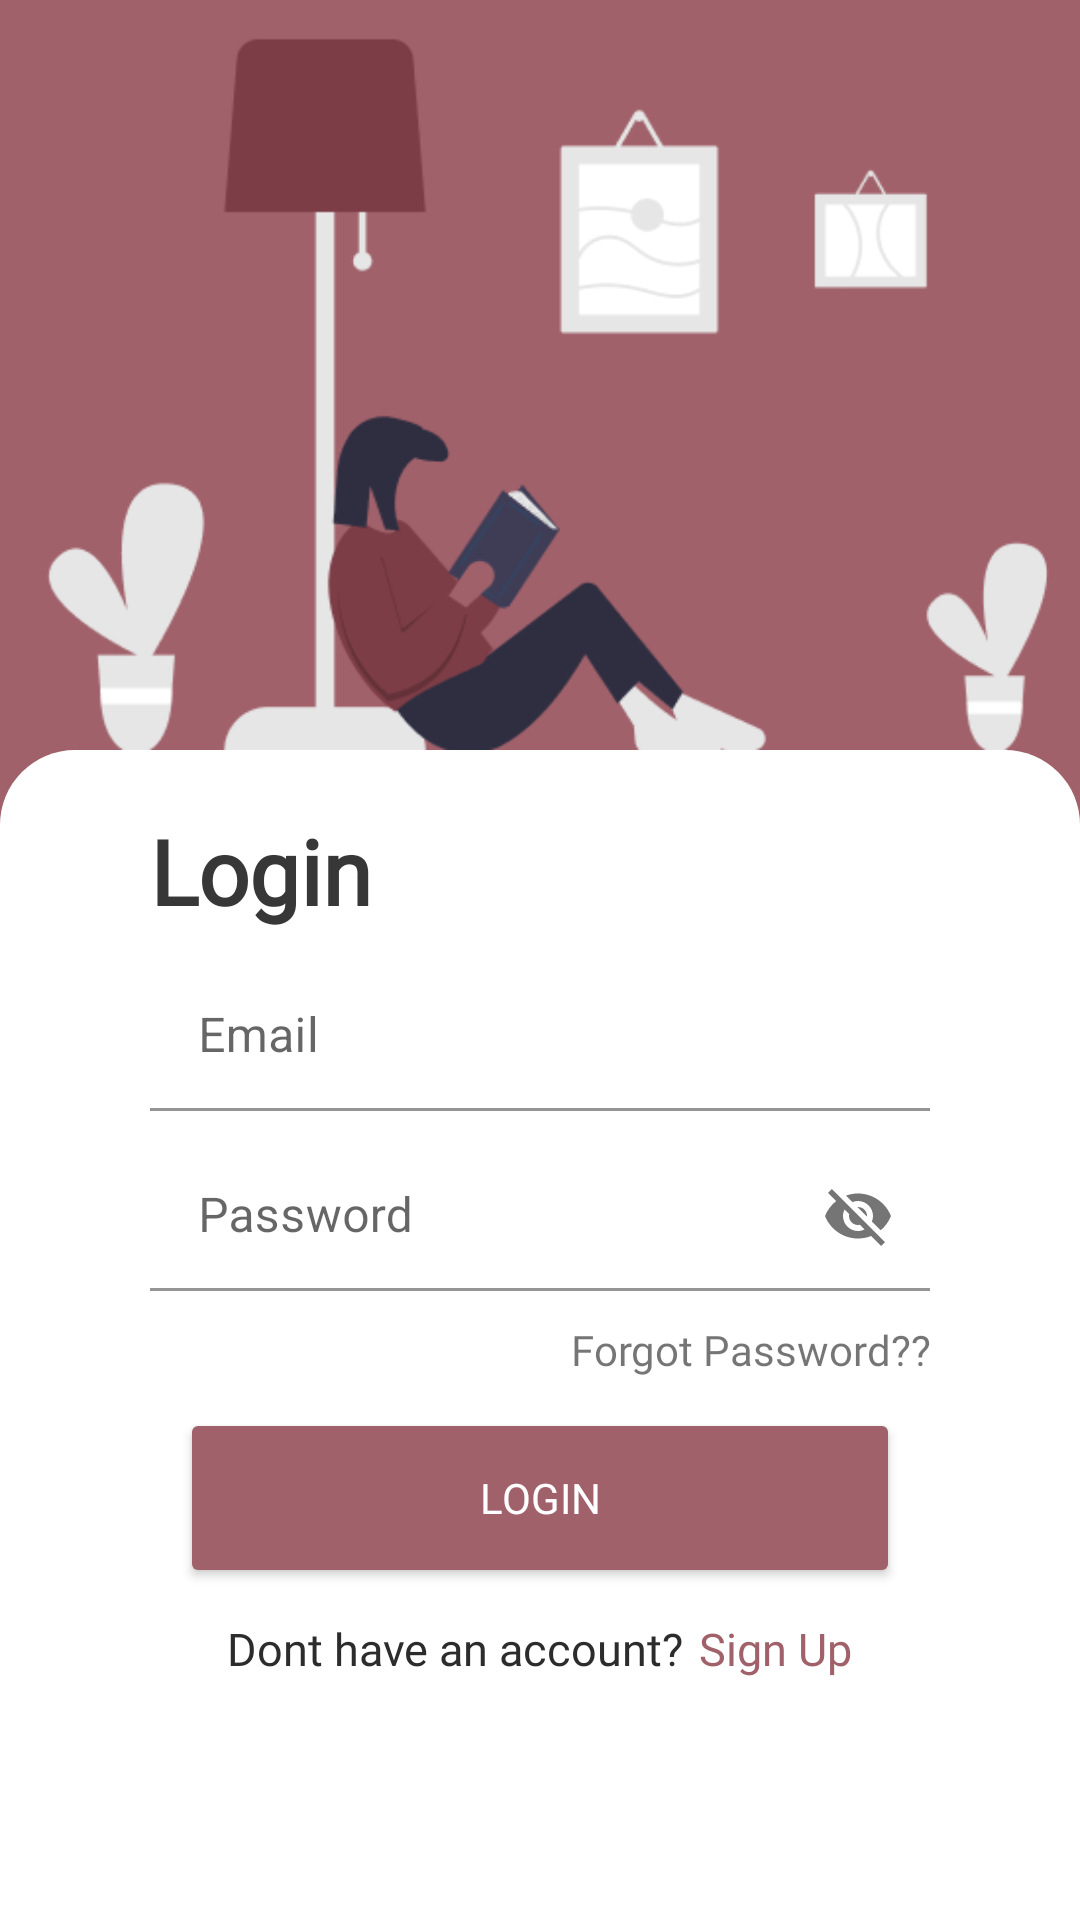

Write the Android layout XML for this screen, with the resource values it uses.
<!-- AndroidManifest.xml: application theme Theme.Elibary -->
<!-- res/layout/activity_login.xml -->
<?xml version="1.0" encoding="utf-8"?>
<androidx.constraintlayout.widget.ConstraintLayout xmlns:android="http://schemas.android.com/apk/res/android"
    xmlns:app="http://schemas.android.com/apk/res-auto"
    xmlns:tools="http://schemas.android.com/tools"
    android:layout_width="match_parent"
    android:layout_height="match_parent"

    tools:context=".login">
    <ScrollView
        android:id="@+id/scroll"
        android:layout_width="match_parent"
        android:layout_height="0dp"
        app:layout_constraintTop_toTopOf="parent"
        app:layout_constraintEnd_toEndOf="parent"
        app:layout_constraintStart_toStartOf="parent"
        >
    <LinearLayout
        android:layout_width="match_parent"
        android:layout_height="wrap_content"

        android:orientation="vertical"
        android:background="#A0616A"
        >
    <LinearLayout
        android:layout_width="match_parent"
        android:layout_height="wrap_content"
        android:orientation="vertical"
        >
  <ImageView
      android:layout_width="match_parent"
      android:layout_height="250dp"
      android:src="@drawable/frame1"
      />
<LinearLayout
    android:layout_width="match_parent"
    android:layout_height="match_parent"
    android:orientation="vertical"
    android:background="@drawable/bglogin"
    >
    <TextView
        android:layout_width="match_parent"
        android:layout_height="wrap_content"
        android:text="Login"
        android:layout_gravity="center"
        android:gravity="left"
        android:layout_marginStart="50dp"
        android:layout_marginTop="20dp"
        android:layout_marginEnd="50dp"
        android:textSize="30dp"
        android:textStyle="bold"
        android:textColor="#373737"
        android:fontFamily="@font/montserrat_alternates"
        />

    <com.google.android.material.textfield.TextInputLayout
        android:layout_width="match_parent"
        android:layout_height="wrap_content"
        android:layout_marginTop="10dp"
        android:layout_marginStart="50dp"
        android:layout_marginEnd="50dp"
        android:background="@color/white"
        >
        <com.google.android.material.textfield.TextInputEditText
            android:layout_width="match_parent"
            android:layout_height="50dp"
            android:gravity="center_vertical"
            android:hint="Email"
            android:id="@+id/uname"
            android:background="@color/white"
            />
    </com.google.android.material.textfield.TextInputLayout>

    <com.google.android.material.textfield.TextInputLayout
        android:layout_width="match_parent"
        android:layout_height="wrap_content"
        android:layout_marginTop="10dp"
        android:layout_marginStart="50dp"
        android:layout_marginEnd="50dp"
        app:passwordToggleEnabled="true"
        android:background="@color/white"
        >
        <com.google.android.material.textfield.TextInputEditText
            android:layout_width="match_parent"
            android:layout_height="50dp"
            android:gravity="center_vertical"
            android:hint="Password"
            android:id="@+id/pass"
            android:background="@color/white"

            />
    </com.google.android.material.textfield.TextInputLayout>
        <TextView
            android:layout_width="match_parent"
            android:layout_height="wrap_content"
            android:text="Forgot Password??"
            android:gravity="end"
            android:layout_marginTop="10dp"
            android:fontFamily="@font/poppins"
            android:layout_marginEnd="50dp"
            />
        <Button
            android:layout_width="match_parent"
            android:layout_height="60dp"
            android:backgroundTint="#A0616A"
            android:layout_marginEnd="60dp"
            android:layout_marginStart="60dp"
            android:layout_marginTop="10dp"
            android:fontFamily="@font/montserrat_alternates"
            android:id="@+id/login"
            android:text="LOGIN"
            android:textColor="@color/white"
            />
     <LinearLayout
        android:layout_width="match_parent"
        android:layout_height="wrap_content"
        android:orientation="horizontal"
        android:layout_gravity="center"
        android:layout_marginTop="10dp"
        android:gravity="center"
        >

        <TextView
            android:layout_width="wrap_content"
            android:layout_height="wrap_content"
            android:text="Dont have an account?"
            android:layout_gravity="center"
            android:textSize="15dp"
            android:textColor="#2c2c2c"
            android:fontFamily="@font/poppins"
            />
         <TextView
             android:layout_width="wrap_content"
             android:layout_height="wrap_content"
             android:text="Sign Up"
             android:layout_gravity="center"
             android:textSize="15dp"
             android:id="@+id/signup"
             android:textColor="@color/main"
             android:layout_marginStart="5dp"
             android:fontFamily="@font/poppins"
             />
     </LinearLayout>

</LinearLayout>
    </LinearLayout>
    </LinearLayout>
    </ScrollView>
</androidx.constraintlayout.widget.ConstraintLayout>
<!-- resources referenced by this layout -->
<resources>
  <color name="main">#A0616A</color>
  <color name="white">#FFFFFFFF</color>
  <!-- drawable bglogin (drawable) -->
  <?xml version="1.0" encoding="utf-8"?>
  <shape xmlns:android="http://schemas.android.com/apk/res/android">
  <solid
      android:color="@color/white"
      />
      <corners
          android:topRightRadius="25dp"
          android:topLeftRadius="25dp"
          />
  </shape>
  <!-- drawable frame1: png bitmap (drawable, 17584 bytes) -->
  <style name="Theme.Elibary" parent="Theme.MaterialComponents.DayNight.NoActionBar">
          
          <item name="colorPrimary">@color/main</item>
          <item name="colorPrimaryVariant">@color/main</item>
          <item name="colorOnPrimary">@color/white</item>
          
          <item name="colorSecondary">@color/teal_200</item>
          <item name="colorSecondaryVariant">@color/teal_700</item>
          <item name="colorOnSecondary">@color/black</item>
          
          <item name="android:statusBarColor" tools:targetApi="l">?attr/colorPrimaryVariant</item>
          
      </style>
  <color name="teal_200">#FF03DAC5</color>
  <color name="teal_700">#FF018786</color>
  <color name="black">#FF000000</color>
</resources>
